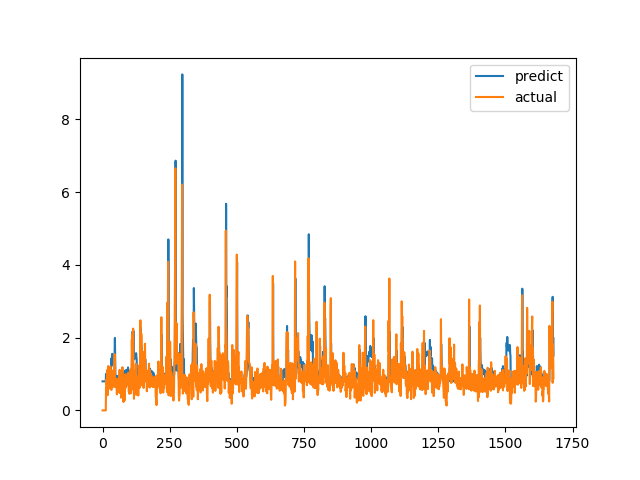

Source data for this figure (header and first rows):
predict, actual
0.7979, 0.0
0.7979, 0.0
0.7979, 0.0
0.7979, 0.0
0.7979, 0.0
0.7979, 0.0
0.7979, 0.0
0.7979, 0.0
0.7979, 0.0
0.7979, 0.0
0.7979, 0.0
0.7979, 0.0
0.7979, 0.0
1.003, 0.6238
0.9448, 0.6915
0.9547, 0.8558
0.8691, 0.7094
0.8474, 1.015
0.9113, 1.116
0.9457, 0.4183
0.8167, 1.002
0.915, 1.219
0.9644, 1.143
0.9724, 0.6528
0.8621, 0.6747
0.8532, 0.601
0.8291, 0.6695
0.8351, 0.6538
0.8321, 0.7814
0.8541, 1.206
0.9541, 0.8469
0.8892, 0.8286
1.421, 0.6482
1.296, 0.5624
1.224, 0.7183
1.292, 1.1
1.555, 0.9542
1.523, 0.729
1.37, 0.6694
1.298, 0.8631
1.398, 0.6465
1.292, 0.8223
1.374, 0.9236
1.455, 0.8301
1.417, 1.067
1.571, 1.546
1.991, 0.6827
1.445, 0.6386
0.9217, 0.6464
0.9004, 0.6881
0.9021, 0.7274
0.9129, 0.65
0.8984, 0.8694
0.9502, 0.4409
0.8624, 0.4519
0.8539, 0.7575
0.9053, 0.4952
0.8613, 0.6851
0.8971, 0.7244
0.9086, 0.8654
... 1,620 more rows
